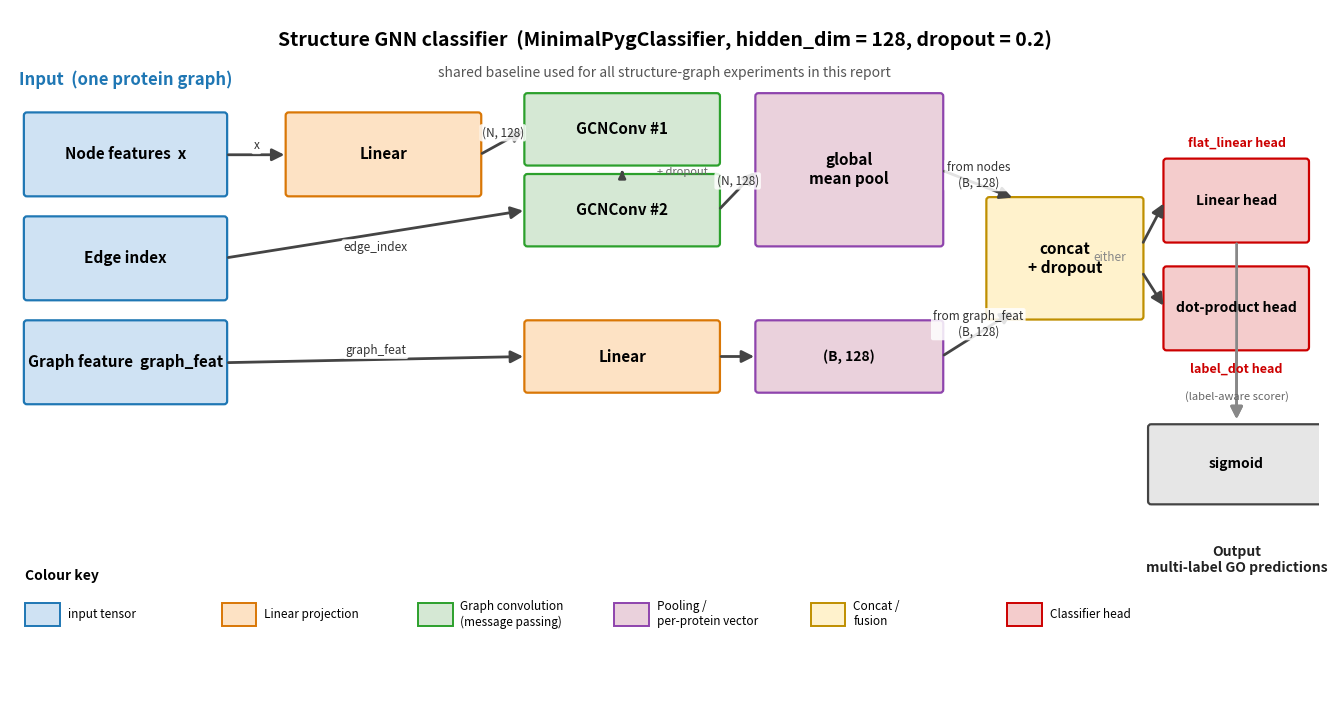

Write the Python code that produced this figure.
#!/usr/bin/env python3
"""Render a simple model architecture diagram for the structure GNN classifier.

Mirrors `MinimalPygClassifier` in train_minimal_graph_model.py:
  - Linear(682 -> 128)
  - GCNConv(128 -> 128) + ReLU + dropout
  - GCNConv(128 -> 128) + ReLU
  - global mean pool (per-protein node aggregation)
  - parallel branch: Linear(13 -> 128) + ReLU on graph_feat
  - concat -> dropout -> classifier head (flat linear or label-aware dot product)
  - sigmoid -> per-GO-term probability

Output: figures/model_architecture_diagram.png
"""

from __future__ import annotations

from pathlib import Path

import matplotlib.pyplot as plt
import matplotlib.patches as patches
from matplotlib.patches import FancyArrowPatch, FancyBboxPatch


COLOR_INPUT = "#cfe2f3"
COLOR_INPUT_EDGE = "#1f77b4"
COLOR_PROJ = "#fde2c4"
COLOR_PROJ_EDGE = "#d97706"
COLOR_GCN = "#d5e8d4"
COLOR_GCN_EDGE = "#2ca02c"
COLOR_POOL = "#ead1dc"
COLOR_POOL_EDGE = "#8e44ad"
COLOR_FUSE = "#fff2cc"
COLOR_FUSE_EDGE = "#bf8f00"
COLOR_HEAD = "#f4cccc"
COLOR_HEAD_EDGE = "#cc0000"
COLOR_OUT = "#e6e6e6"
COLOR_OUT_EDGE = "#444"


def add_box(ax, x, y, w, h, *, label, sub=None, face=COLOR_GCN, edge=COLOR_GCN_EDGE,
            font=11, sub_font=9, lw=1.6, radius=0.04):
    box = FancyBboxPatch(
        (x, y), w, h,
        boxstyle=f"round,pad=0.02,rounding_size={radius}",
        linewidth=lw, edgecolor=edge, facecolor=face,
    )
    ax.add_patch(box)
    ax.text(x + w / 2, y + h / 2, label,
            ha="center", va="center", fontsize=font, fontweight="bold")
    return box


def add_arrow(ax, x1, y1, x2, y2, *, color="#444", lw=2.0, label=None, label_offset=(0, 0.12)):
    arrow = FancyArrowPatch(
        (x1, y1), (x2, y2),
        arrowstyle="-|>", mutation_scale=18,
        linewidth=lw, color=color,
    )
    ax.add_patch(arrow)
    if label:
        ax.text(
            (x1 + x2) / 2 + label_offset[0],
            (y1 + y2) / 2 + label_offset[1],
            label,
            ha="center", va="center",
            fontsize=8.5, color="#333",
            bbox=dict(boxstyle="round,pad=0.18", facecolor="white", edgecolor="none", alpha=0.85),
        )


def main(out_path: Path) -> None:
    fig, ax = plt.subplots(figsize=(17, 9.0))
    ax.set_xlim(0, 17)
    ax.set_ylim(0, 9.0)
    ax.set_aspect("equal")
    ax.axis("off")

    add_box(ax, 0.2, 6.6, 2.6, 1.05,
            label="Node features  x",
            sub="(N residues x 682)",
            face=COLOR_INPUT, edge=COLOR_INPUT_EDGE)
    add_box(ax, 0.2, 5.25, 2.6, 1.05,
            label="Edge index",
            sub="(2 x E contacts)",
            face=COLOR_INPUT, edge=COLOR_INPUT_EDGE)
    add_box(ax, 0.2, 3.9, 2.6, 1.05,
            label="Graph feature  graph_feat",
            sub="(13,)",
            face=COLOR_INPUT, edge=COLOR_INPUT_EDGE)

    ax.text(1.5, 8.1, "Input  (one protein graph)",
            ha="center", va="center", fontsize=12, fontweight="bold", color=COLOR_INPUT_EDGE)

    add_box(ax, 3.6, 6.6, 2.5, 1.05,
            label="Linear",
            sub="682 -> 128  + ReLU",
            face=COLOR_PROJ, edge=COLOR_PROJ_EDGE)
    add_arrow(ax, 2.8, 7.12, 3.6, 7.12, label="x")

    add_box(ax, 6.7, 7.0, 2.5, 0.9,
            label="GCNConv #1",
            sub="128 -> 128 + ReLU",
            face=COLOR_GCN, edge=COLOR_GCN_EDGE)
    add_box(ax, 6.7, 5.95, 2.5, 0.9,
            label="GCNConv #2",
            sub="128 -> 128 + ReLU",
            face=COLOR_GCN, edge=COLOR_GCN_EDGE)
    add_arrow(ax, 6.1, 7.12, 6.7, 7.45, label="(N, 128)")

    ax.annotate("",
                xy=(7.95, 6.95), xytext=(7.95, 6.85),
                arrowprops=dict(arrowstyle="-|>", color="#444", lw=2.0))
    ax.text(8.4, 6.9, "+ dropout", fontsize=8, color="#666", va="center")

    add_arrow(ax, 2.8, 5.78, 6.7, 6.4, label="edge_index", label_offset=(0, -0.18))

    add_box(ax, 9.7, 5.95, 2.4, 1.95,
            label="global\nmean pool",
            sub="aggregate per protein\n(N, 128) -> (B, 128)",
            face=COLOR_POOL, edge=COLOR_POOL_EDGE,
            font=11, sub_font=8)
    add_arrow(ax, 9.2, 6.4, 9.7, 6.92, label="(N, 128)")

    add_box(ax, 6.7, 4.05, 2.5, 0.9,
            label="Linear",
            sub="13 -> 128 + ReLU",
            face=COLOR_PROJ, edge=COLOR_PROJ_EDGE)
    add_arrow(ax, 2.8, 4.42, 6.7, 4.50, label="graph_feat")

    add_box(ax, 9.7, 4.05, 2.4, 0.9,
            label="(B, 128)",
            sub="graph-level branch",
            face=COLOR_POOL, edge=COLOR_POOL_EDGE,
            font=10, sub_font=8)
    add_arrow(ax, 9.2, 4.50, 9.7, 4.50)

    add_box(ax, 12.7, 5.0, 2.0, 1.55,
            label="concat\n+ dropout",
            sub="(B, 256)",
            face=COLOR_FUSE, edge=COLOR_FUSE_EDGE,
            font=11, sub_font=9)
    add_arrow(ax, 12.1, 6.92, 13.05, 6.55, label="from nodes\n(B, 128)")
    add_arrow(ax, 12.1, 4.50, 13.05, 5.10, label="from graph_feat\n(B, 128)")

    head_x = 15.0
    add_box(ax, head_x, 6.0, 1.85, 1.05,
            label="Linear head",
            sub="256 -> #GO terms",
            face=COLOR_HEAD, edge=COLOR_HEAD_EDGE,
            font=10, sub_font=8)
    ax.text(head_x + 0.93, 7.18, "flat_linear head",
            ha="center", va="bottom", fontsize=9, color=COLOR_HEAD_EDGE, fontweight="bold")

    add_box(ax, head_x, 4.6, 1.85, 1.05,
            label="dot-product head",
            sub="fused . label_emb[k]",
            face=COLOR_HEAD, edge=COLOR_HEAD_EDGE,
            font=10, sub_font=8)
    ax.text(head_x + 0.93, 4.42, "label_dot head",
            ha="center", va="top", fontsize=9, color=COLOR_HEAD_EDGE, fontweight="bold")
    ax.text(head_x + 0.93, 4.05, "(label-aware scorer)",
            ha="center", va="top", fontsize=8, color="#666", fontstyle="italic")

    add_arrow(ax, 14.7, 5.95, 15.0, 6.52, label=None)
    add_arrow(ax, 14.7, 5.6, 15.0, 5.13, label=None)
    ax.text(14.5, 5.78, "either", ha="right", va="center", fontsize=8.5, color="#888", fontstyle="italic")

    add_box(ax, head_x - 0.2, 2.6, 2.25, 1.0,
            label="sigmoid",
            sub="-> per-GO-term\nprobability  (B, K)",
            face=COLOR_OUT, edge=COLOR_OUT_EDGE,
            font=10, sub_font=8)
    add_arrow(ax, head_x + 0.93, 6.0, head_x + 0.93, 3.65, color="#888")
    add_arrow(ax, head_x + 0.93, 4.6, head_x + 0.93, 3.65, color="#888")

    ax.text(head_x + 0.93, 2.05, "Output\nmulti-label GO predictions",
            ha="center", va="top", fontsize=10, fontweight="bold", color="#222")

    legend_y = 1.05
    ax.text(0.2, legend_y + 0.55, "Colour key", fontsize=10, fontweight="bold")
    legend_specs = [
        ("input tensor", COLOR_INPUT, COLOR_INPUT_EDGE),
        ("Linear projection", COLOR_PROJ, COLOR_PROJ_EDGE),
        ("Graph convolution\n(message passing)", COLOR_GCN, COLOR_GCN_EDGE),
        ("Pooling /\nper-protein vector", COLOR_POOL, COLOR_POOL_EDGE),
        ("Concat /\nfusion", COLOR_FUSE, COLOR_FUSE_EDGE),
        ("Classifier head", COLOR_HEAD, COLOR_HEAD_EDGE),
    ]
    lx = 0.2
    for label, face, edge in legend_specs:
        rect = patches.Rectangle((lx, legend_y - 0.05), 0.45, 0.3,
                                 facecolor=face, edgecolor=edge, linewidth=1.4)
        ax.add_patch(rect)
        ax.text(lx + 0.55, legend_y + 0.10, label, fontsize=8.5, va="center")
        lx += 2.55

    ax.text(8.5, 8.6,
            "Structure GNN classifier  (MinimalPygClassifier, hidden_dim = 128, dropout = 0.2)",
            ha="center", va="center", fontsize=14, fontweight="bold")
    ax.text(8.5, 8.18,
            "shared baseline used for all structure-graph experiments in this report",
            ha="center", va="center", fontsize=10, color="#555", fontstyle="italic")

    fig.savefig(out_path, dpi=150, bbox_inches="tight")
    plt.close(fig)
    print(f"Wrote {out_path}")


if __name__ == "__main__":
    out = Path("figures/model_architecture_diagram.png")
    out.parent.mkdir(parents=True, exist_ok=True)
    main(out)
